The GitHub repository miclearnstocode/clam_projects contains a labelled image folder "clam_projects" with 3 categories: alive, dead, no clam. Examples follow, each with its label.

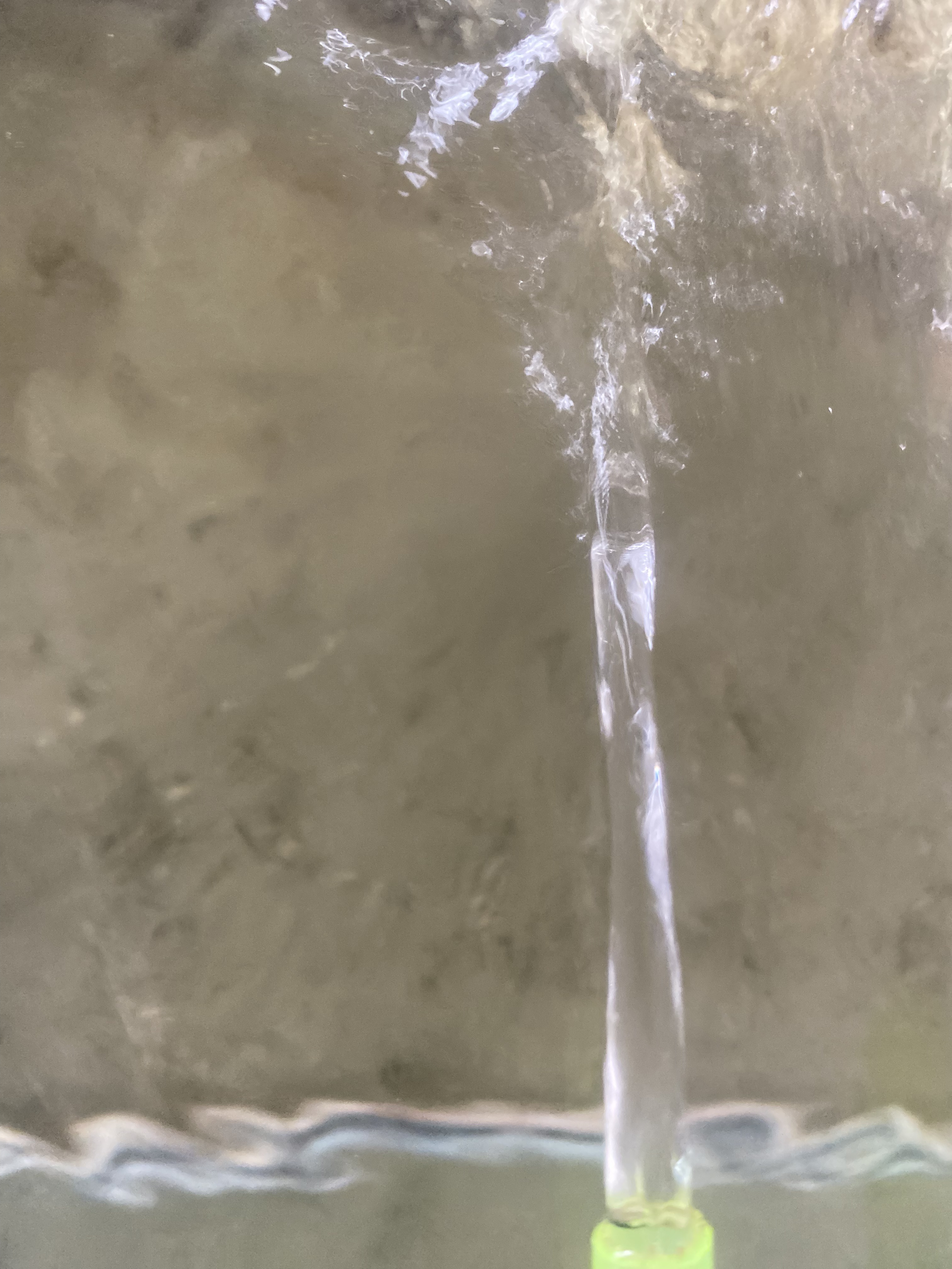
Label: no clam

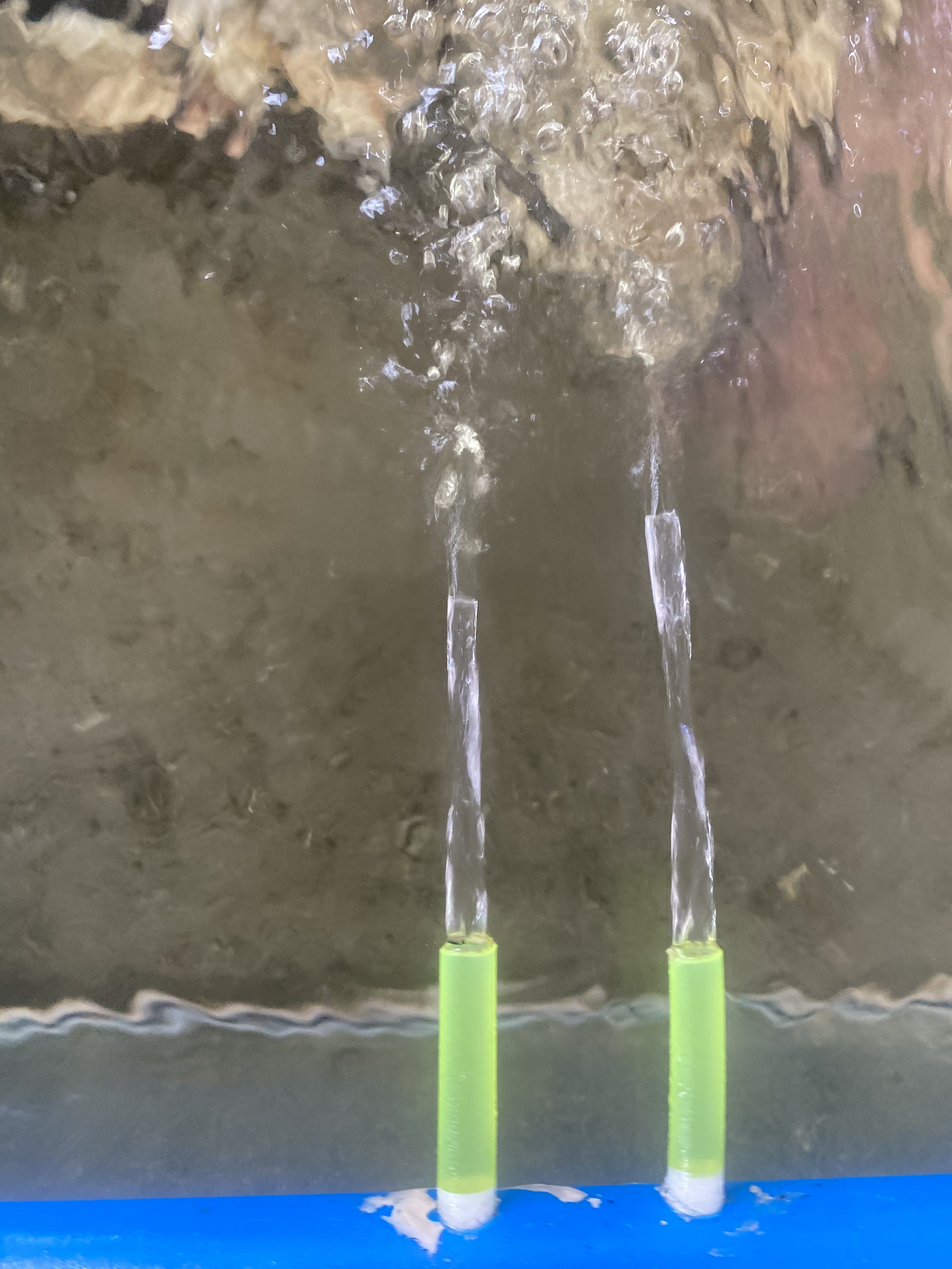
Label: no clam

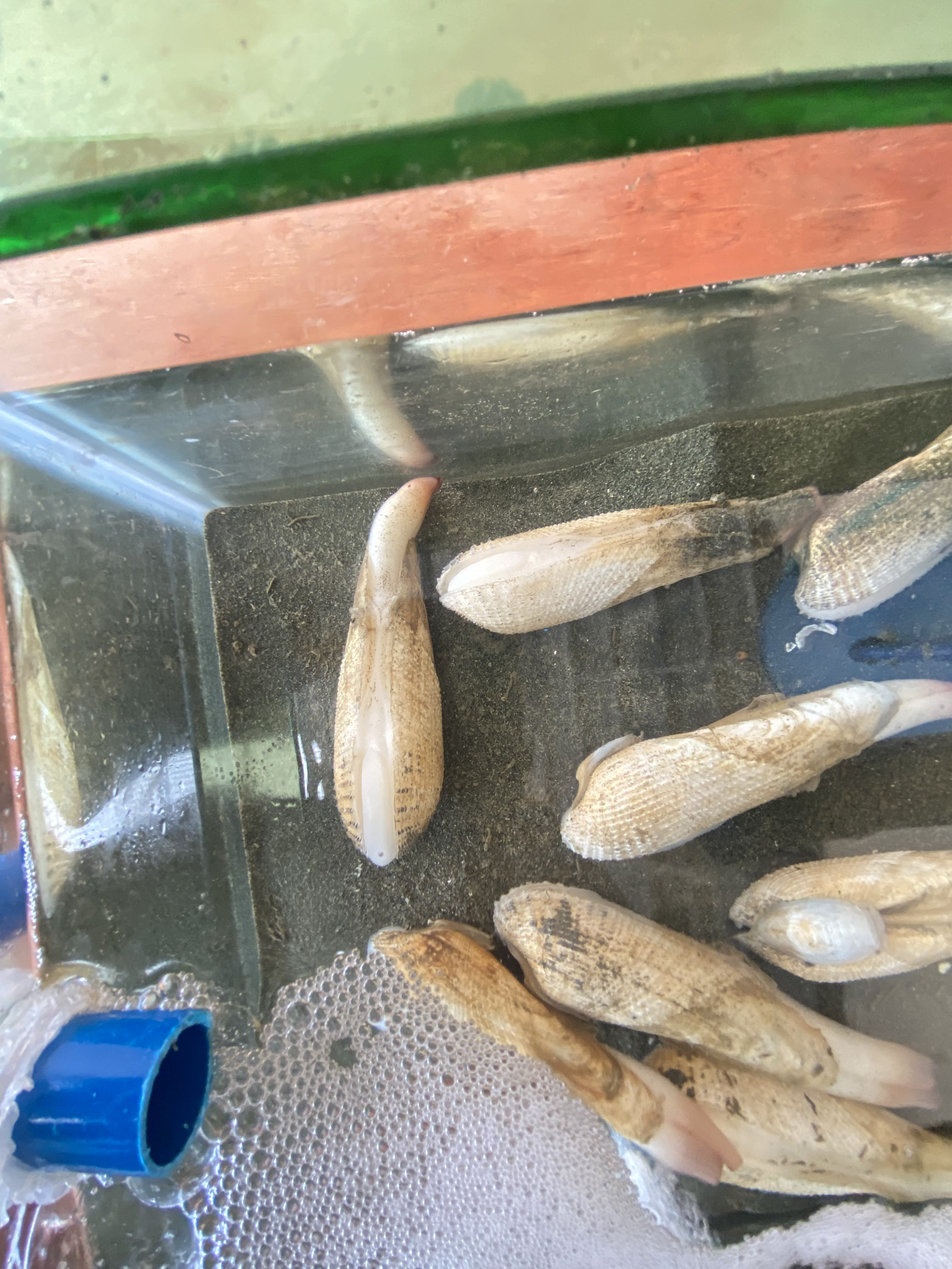
Label: alive

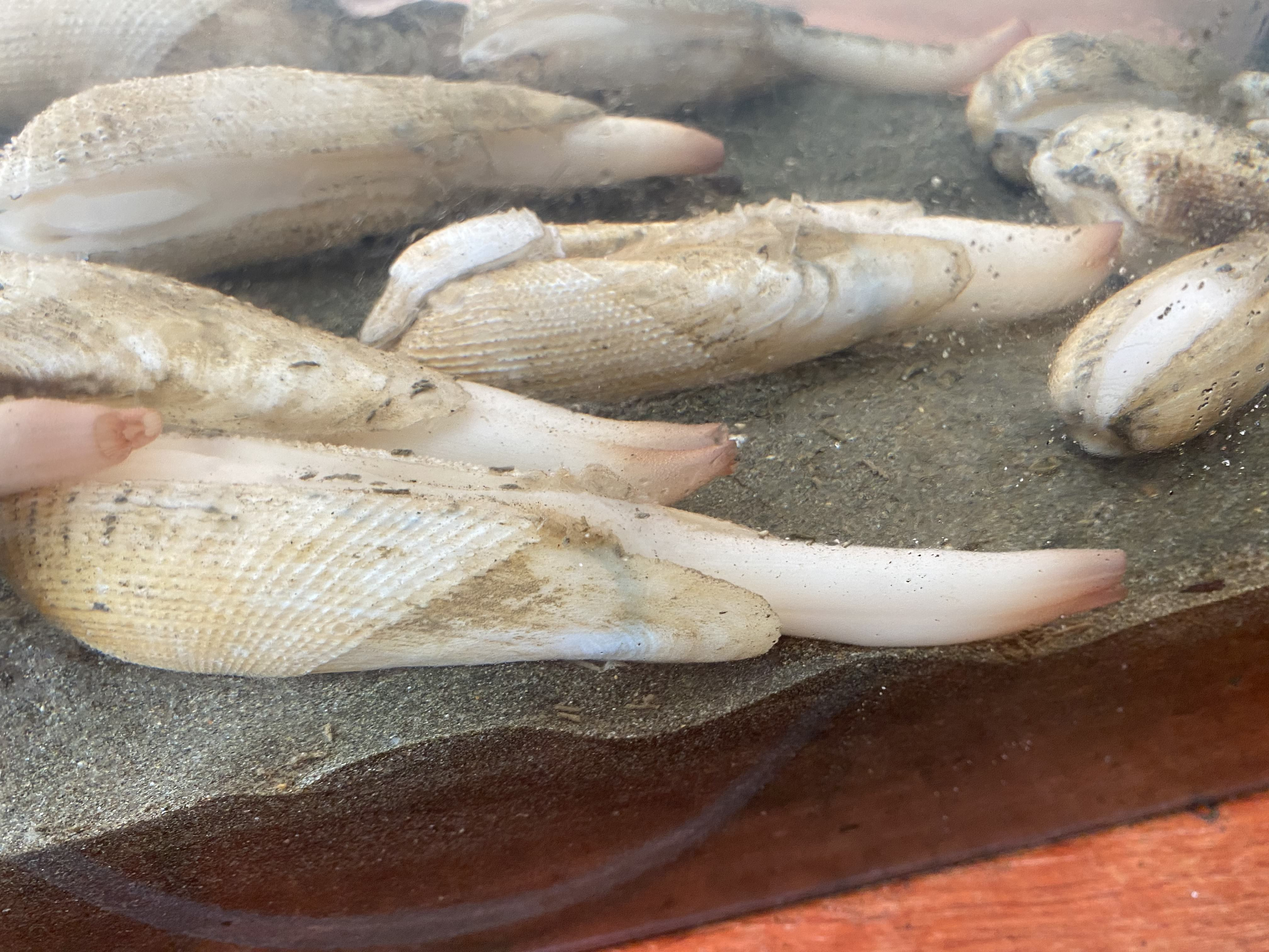
Label: alive

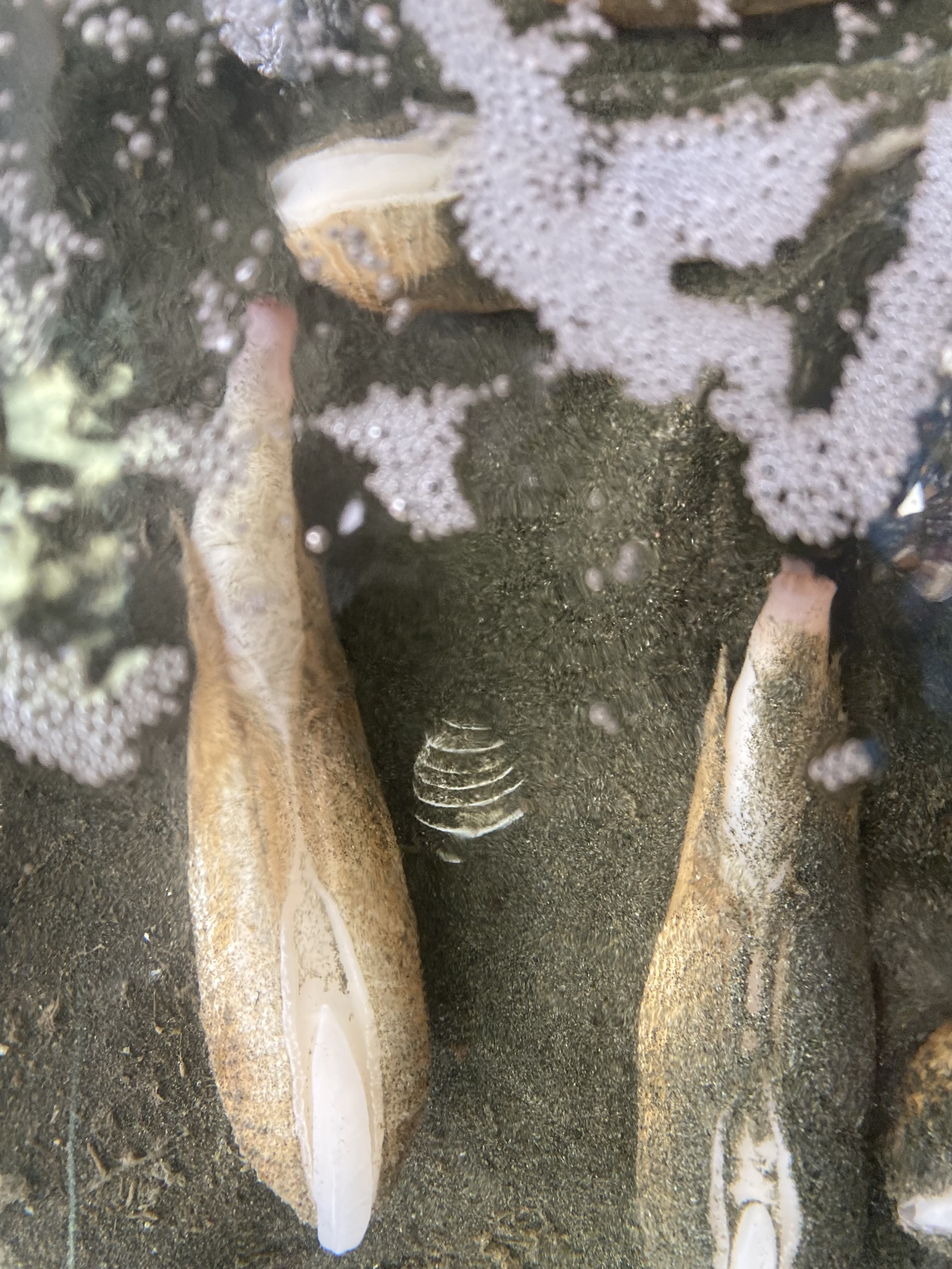
Label: alive

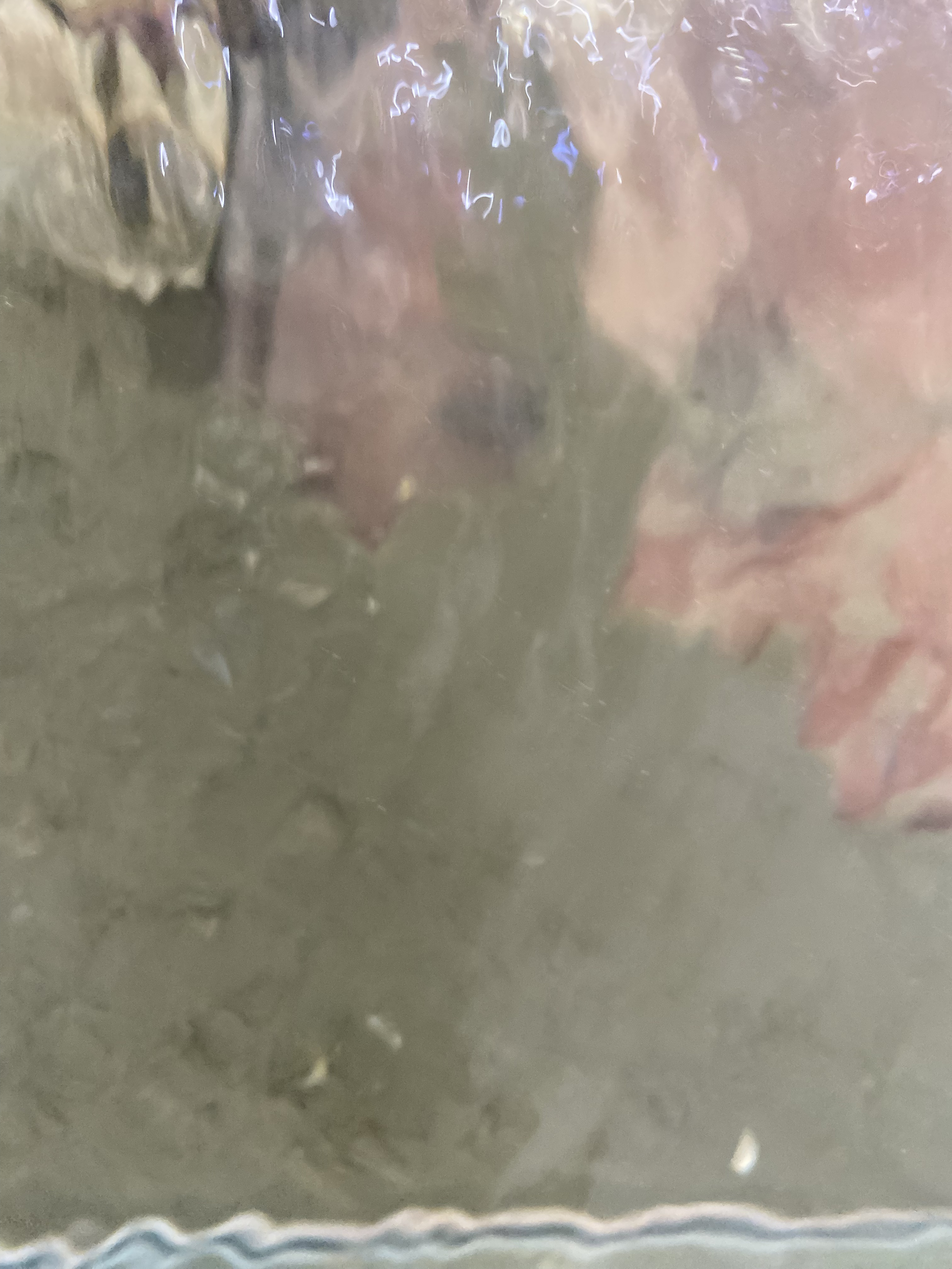
Label: no clam
